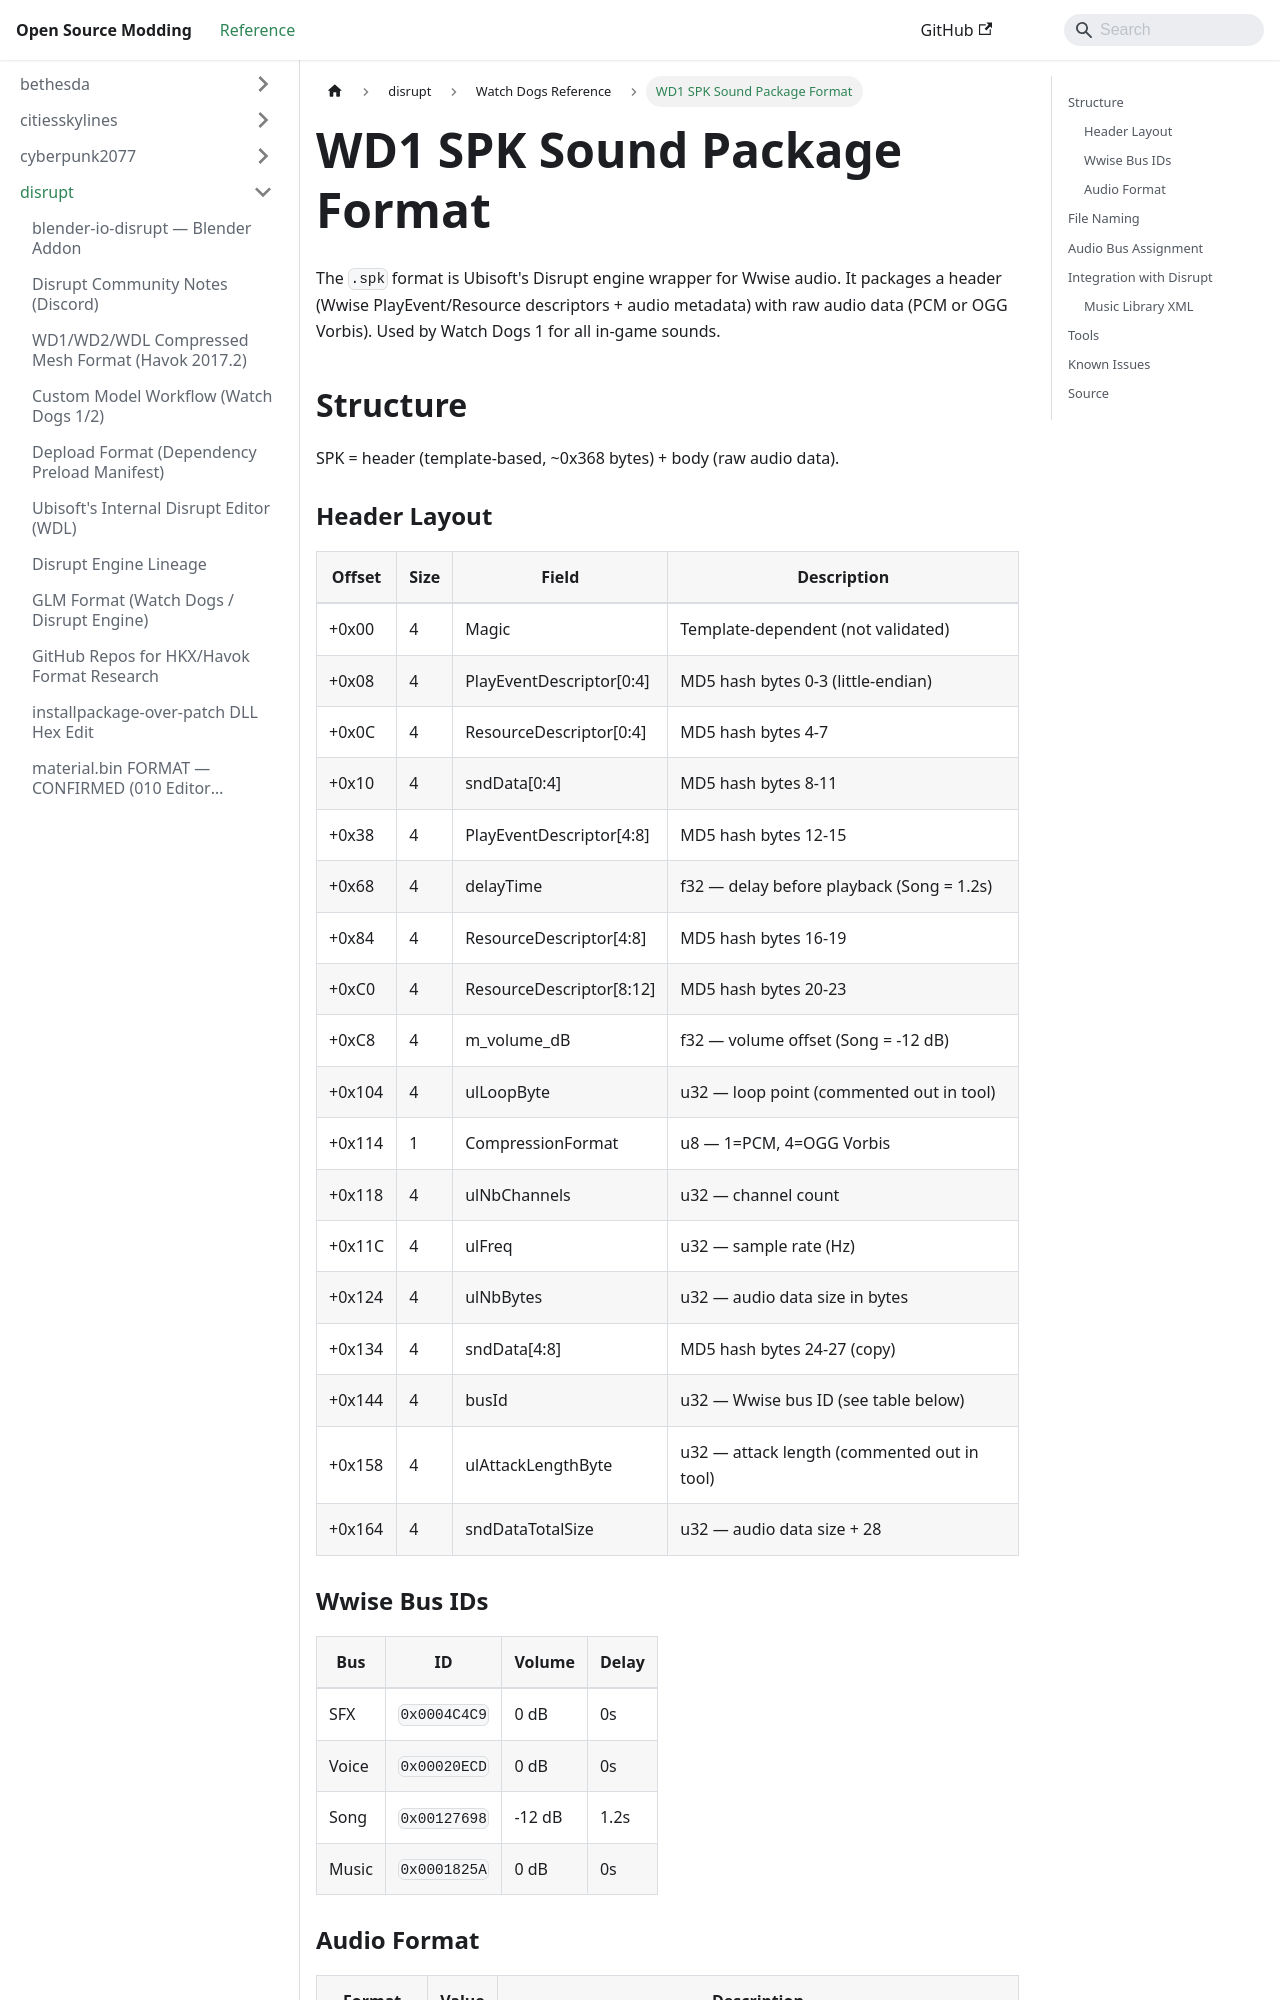

repository: Open-Source-Modding/open-source-modding.github.io · page: docs/disrupt/watch_dogs/spk-format/index.html · generator: docusaurus

# WD1 SPK Sound Package Format

The `.spk` format is Ubisoft's Disrupt engine wrapper for Wwise audio. It packages
a header (Wwise PlayEvent/Resource descriptors + audio metadata) with raw audio
data (PCM or OGG Vorbis). Used by Watch Dogs 1 for all in-game sounds.

## Structure

SPK = header (template-based, ~0x368 bytes) + body (raw audio data).

### Header Layout

| Offset | Size | Field | Description |
|--------|------|-------|-------------|
| +0x00 | 4 | Magic | Template-dependent (not validated) |
| +0x08 | 4 | PlayEventDescriptor[0:4] | MD5 hash bytes 0-3 (little-endian) |
| +0x0C | 4 | ResourceDescriptor[0:4] | MD5 hash bytes 4-7 |
| +0x10 | 4 | sndData[0:4] | MD5 hash bytes 8-11 |
| +0x38 | 4 | PlayEventDescriptor[4:8] | MD5 hash bytes 12-15 |
| +0x68 | 4 | delayTime | f32 — delay before playback (Song = 1.2s) |
| +0x84 | 4 | ResourceDescriptor[4:8] | MD5 hash bytes 16-19 |
| +0xC0 | 4 | ResourceDescriptor[8:12] | MD5 hash bytes 20-23 |
| +0xC8 | 4 | m_volume_dB | f32 — volume offset (Song = -12 dB) |
| +0x104 | 4 | ulLoopByte | u32 — loop point (commented out in tool) |
| +0x114 | 1 | CompressionFormat | u8 — 1=PCM, 4=OGG Vorbis |
| +0x118 | 4 | ulNbChannels | u32 — channel count |
| +0x11C | 4 | ulFreq | u32 — sample rate (Hz) |
| +0x124 | 4 | ulNbBytes | u32 — audio data size in bytes |
| +0x134 | 4 | sndData[4:8] | MD5 hash bytes 24-27 (copy) |
| +0x144 | 4 | busId | u32 — Wwise bus ID (see table below) |
| +0x158 | 4 | ulAttackLengthByte | u32 — attack length (commented out in tool) |
| +0x164 | 4 | sndDataTotalSize | u32 — audio data size + 28 |

### Wwise Bus IDs

| Bus | ID | Volume | Delay |
|-----|----|--------|-------|
| SFX | `0x0004C4C9` | 0 dB | 0s |
| Voice | `0x00020ECD` | 0 dB | 0s |
| Song | `0x00127698` | -12 dB | 1.2s |
| Music | `0x0001825A` | 0 dB | 0s |
